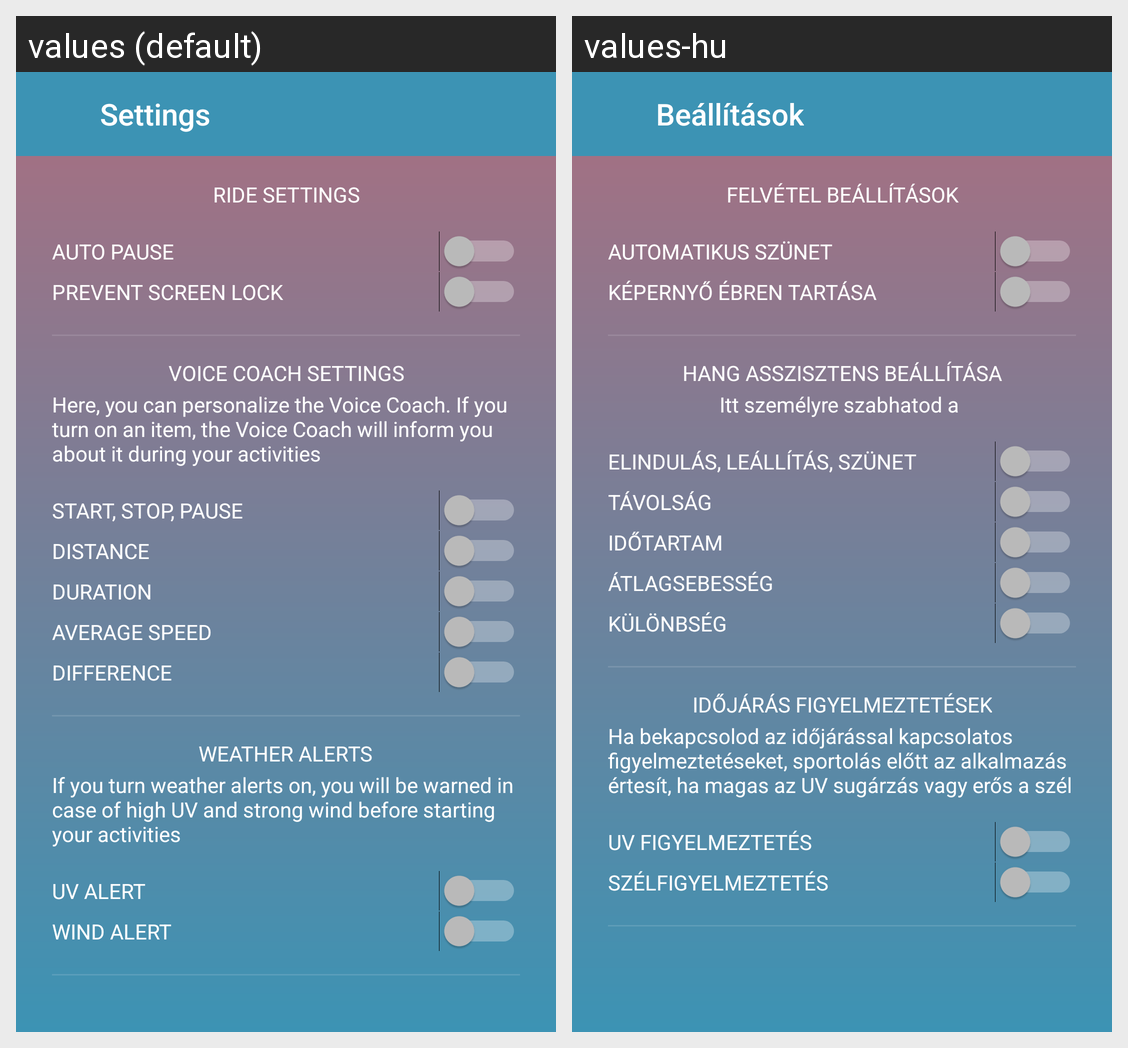

The Android screen above is rendered under two locales of the same app. Produce the string resources it draws, with the default and per-locale values.
Android screen res/layout/activity_user_settings.xml rendered under 2 locales, left to right: values (default), values-hu. Device: Nexus 5 (rendered at 1080×1920; each locale shown at half size, 540×960, under a caption strip naming it); theme AppTheme.
Strings drawn on this screen, with the default value and each locale's value (text and hints the layout hard-codes, and strings that could not be matched under every locale, appear in the picture but are not listed):

settings
  values: Settings
  values-hu: Beállítások

ride_settings
  values: Ride settings
  values-hu: Felvétel beállítások

auto_pause
  values: Auto pause
  values-hu: Automatikus szünet

prevent_screen_lock
  values: Prevent screen lock
  values-hu: Képernyő ébren tartása

voice_coach_settings
  values: Voice coach settings
  values-hu: Hang asszisztens beállítása

voice_coach_settings_description
  values: Here, you can personalize the Voice Coach. If you turn on an item, the Voice Coach will inform you about it during your activities
  values-hu: Itt személyre szabhatod a 

start_stop_pause
  values: Start, Stop, Pause
  values-hu: Elindulás, Leállítás, Szünet

distance
  values: Distance
  values-hu: Távolság

duration
  values: duration
  values-hu: Időtartam

average_speed
  values: Average speed
  values-hu: Átlagsebesség

difference
  values: Difference
  values-hu: Különbség

weather_alerts
  values: Weather alerts
  values-hu: Időjárás figyelmeztetések

weather_alert_description
  values: If you turn weather alerts on, you will be warned in case of high UV and strong wind before starting your activities
  values-hu: Ha bekapcsolod az időjárással kapcsolatos figyelmeztetéseket, sportolás előtt az alkalmazás értesít, ha magas az UV sugárzás vagy erős a szél

uv_alert
  values: UV alert
  values-hu: UV figyelmeztetés

wind_alert
  values: Wind alert
  values-hu: Szélfigyelmeztetés
